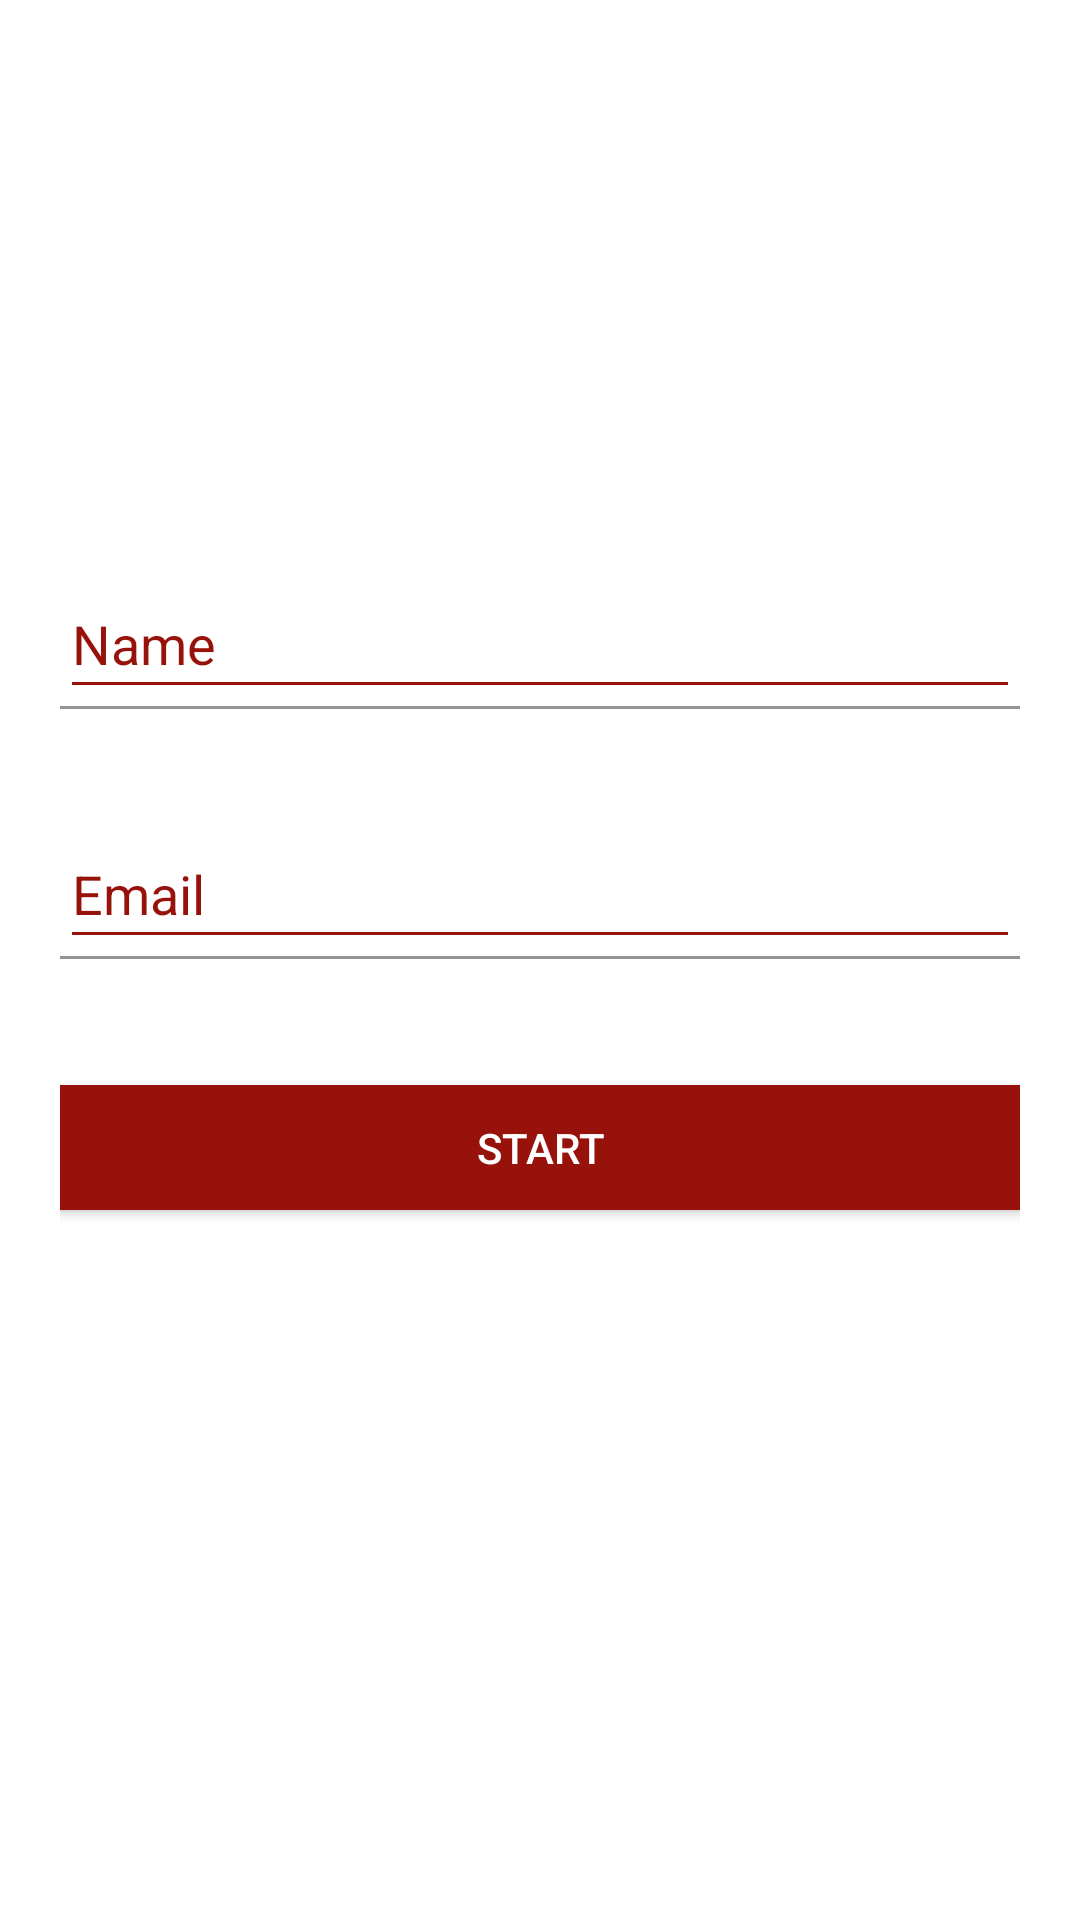

Write the Android layout XML for this screen, with the resource values it uses.
<!-- AndroidManifest.xml: application theme AppTheme -->
<!-- res/layout/activity_student_registertion.xml -->
<?xml version="1.0" encoding="utf-8"?>
<LinearLayout xmlns:android="http://schemas.android.com/apk/res/android"
    xmlns:app="http://schemas.android.com/apk/res-auto"
    xmlns:tools="http://schemas.android.com/tools"
    android:layout_width="match_parent"
    android:layout_height="match_parent"
    android:background="@android:color/white"
    android:gravity="center"
    android:orientation="vertical"
    tools:context=".StudentRegistertion">

    <LinearLayout
        android:layout_width="match_parent"
        android:layout_height="250dp"
        android:orientation="vertical"
        android:paddingLeft="20dp"
        android:paddingRight="20dp"
        android:weightSum="90">

        <android.support.design.widget.TextInputLayout
            android:layout_width="match_parent"
            android:layout_height="0dp"
            android:layout_weight="30"
            android:backgroundTint="@color/customized_red"
            android:theme="@style/EditTextTheme"
            android:textColorHint="@color/customized_red">

            <EditText
                android:id="@+id/name"
                android:layout_width="match_parent"
                android:layout_height="wrap_content"
                android:backgroundTint="@color/customized_red"

                android:drawablePadding="10dp"
                android:drawableTint="@color/customized_red"
                android:hint="Name"
                android:inputType="textEmailAddress"
                android:maxLines="1"
                android:singleLine="true"
                android:textColor="@color/customized_red"
                android:textColorHint="@color/customized_red" />

        </android.support.design.widget.TextInputLayout>

        <android.support.design.widget.TextInputLayout
            android:layout_width="match_parent"
            android:layout_height="0dp"
            android:layout_weight="30"
            android:theme="@style/EditTextTheme"
            android:backgroundTint="@color/customized_red"
            android:textColorHint="@color/customized_red">

            <EditText
                android:id="@+id/email"
                android:layout_width="match_parent"
                android:layout_height="wrap_content"
                android:backgroundTint="@color/customized_red"

                android:drawablePadding="10dp"
                android:drawableTint="@color/customized_red"
                android:hint="Email"
                android:inputType="textEmailAddress"
                android:maxLines="1"
                android:singleLine="true"
                android:textColor="@color/customized_red"
                android:textColorHint="@color/customized_red" />

        </android.support.design.widget.TextInputLayout>

        <Button
            android:id="@+id/start"
            android:layout_width="match_parent"
            android:layout_height="0dp"
            android:layout_weight="15"
            android:background="@color/customized_red"
            android:text="Start"
            android:textColor="@android:color/white"
            android:textColorHighlight="@android:color/white"
            android:textColorHint="@android:color/white"
            android:textColorLink="@android:color/white"
            android:textCursorDrawable="@android:color/white" />
    </LinearLayout>
</LinearLayout>
<!-- resources referenced by this layout -->
<resources>
  <color name="customized_red">#96120a</color>
  <style name="EditTextTheme" parent="Theme.AppCompat.Light.DarkActionBar">
          <item name="colorControlNormal">@color/colorPrimary</item>
          <item name="colorControlActivated">@color/colorPrimary</item>
          <item name="colorControlHighlight">@color/colorPrimary</item>
      </style>
  <color name="colorPrimary">#96120a</color>
</resources>
